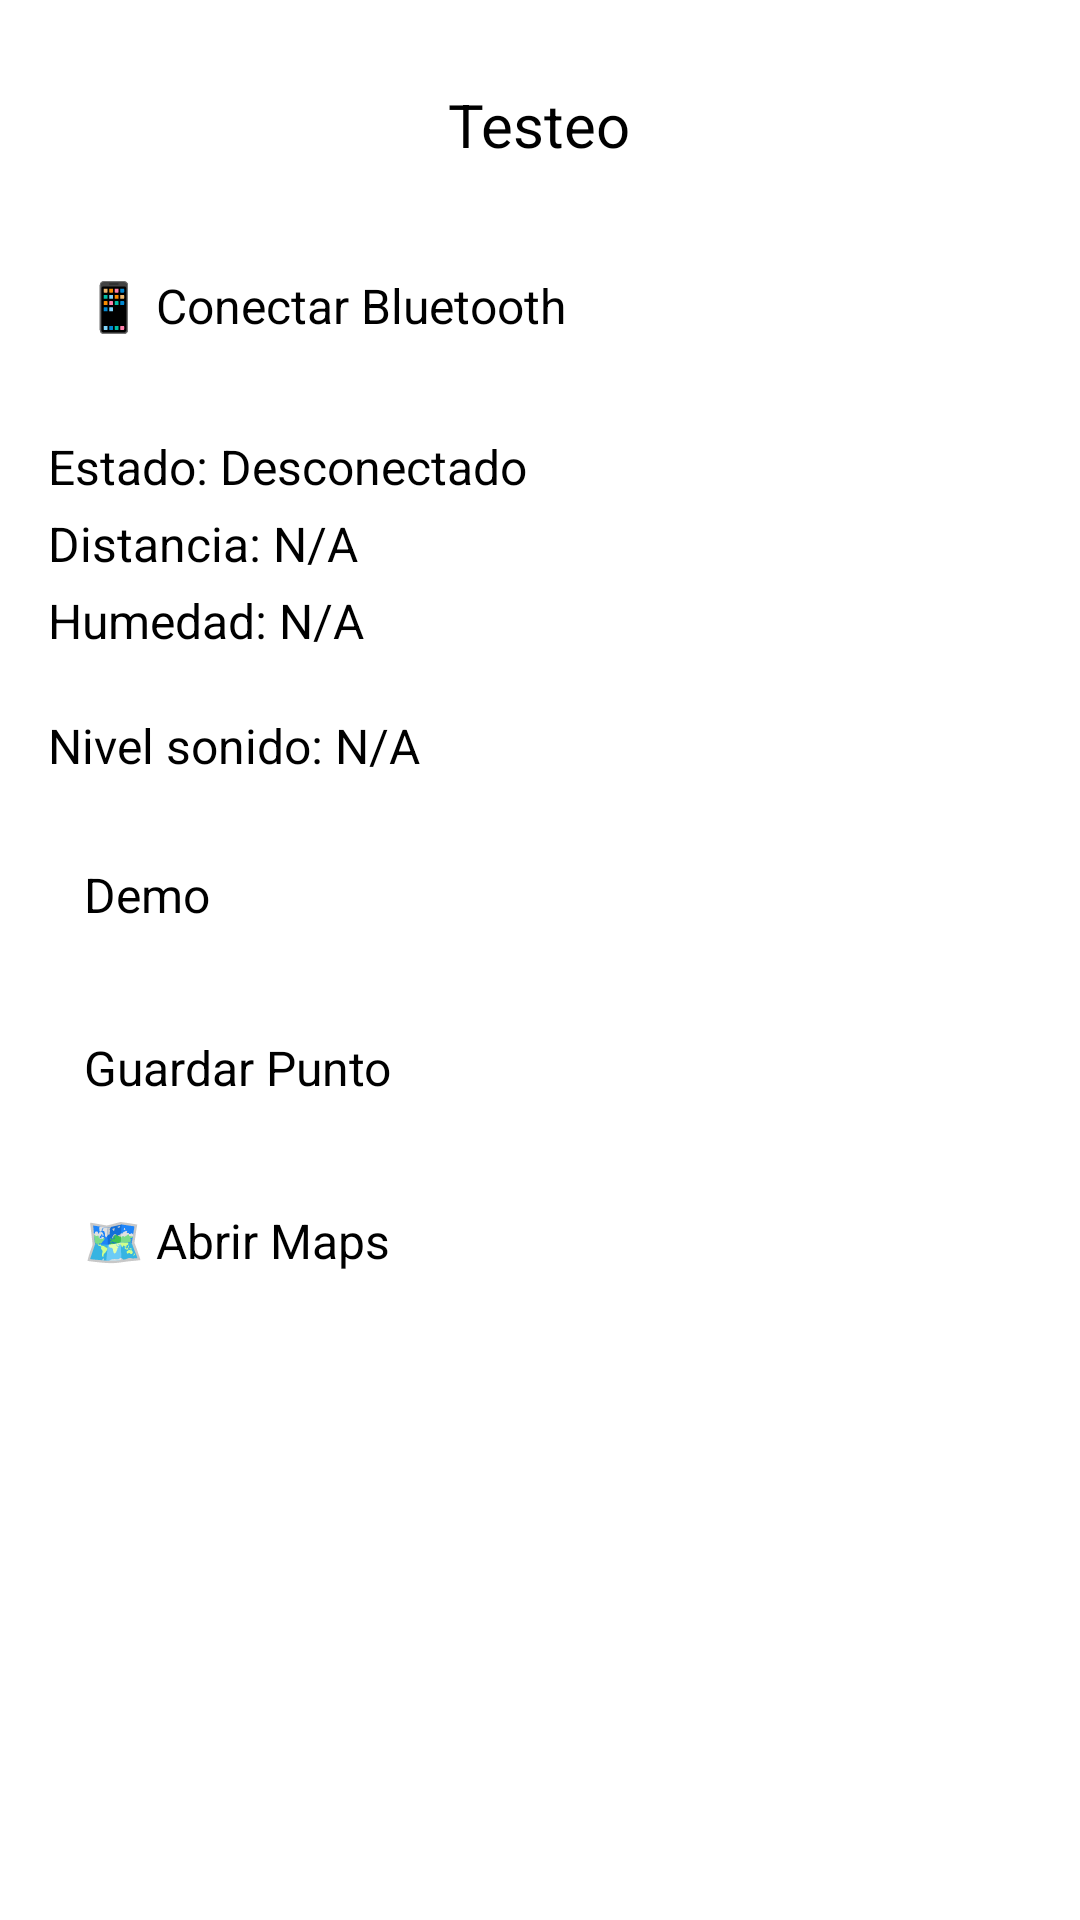

Here is an Android app screen rendered from its layout file. Give the layout XML and the strings, colors and styles it references.
<!-- AndroidManifest.xml: application theme Theme.Testeo -->
<!-- res/layout/activity_main.xml -->
<?xml version="1.0" encoding="utf-8"?>
<LinearLayout xmlns:android="http://schemas.android.com/apk/res/android"
    xmlns:app="http://schemas.android.com/apk/res-auto"
    android:layout_width="match_parent"
    android:layout_height="match_parent"
    android:orientation="vertical">

    
    <androidx.appcompat.widget.Toolbar
        android:id="@+id/toolbar"
        android:layout_width="match_parent"
        android:layout_height="?attr/actionBarSize"
        android:background="?attr/colorPrimary"
        android:elevation="4dp"
        android:theme="@style/ThemeOverlay.AppCompat.ActionBar"
        app:popupTheme="@style/ThemeOverlay.AppCompat.Light"
        android:visibility="gone" />

    
    <FrameLayout
        android:layout_width="match_parent"
        android:layout_height="0dp"
        android:layout_weight="1">

        
        <ScrollView
            android:id="@+id/main_content"
            android:layout_width="match_parent"
            android:layout_height="match_parent"
            android:padding="16dp"
            android:background="@android:color/white">

            <LinearLayout
                android:id="@+id/linearRoot"
                android:orientation="vertical"
                android:layout_width="match_parent"
                android:layout_height="wrap_content"
                android:gravity="center_horizontal">

                
                <TextView
                    android:id="@+id/tvTitle"
                    android:layout_width="wrap_content"
                    android:layout_height="wrap_content"
                    android:text="@string/app_name"
                    android:textSize="20sp"
                    android:padding="12dp"
                    android:layout_marginBottom="12dp" />

                
                <Button
                    android:id="@+id/btnConectarBluetooth"
                    android:layout_width="match_parent"
                    android:layout_height="wrap_content"
                    android:text="📱 Conectar Bluetooth"
                    android:textSize="16sp"
                    android:layout_marginBottom="12dp"
                    android:padding="12dp" />

                
                <TextView
                    android:id="@+id/txtStatus"
                    android:layout_width="match_parent"
                    android:layout_height="wrap_content"
                    android:text="Estado: Desconectado"
                    android:textSize="16sp"
                    android:layout_marginTop="8dp" />

                <TextView
                    android:id="@+id/txtDistancia"
                    android:layout_width="match_parent"
                    android:layout_height="wrap_content"
                    android:text="Distancia: N/A"
                    android:textSize="16sp"
                    android:layout_marginTop="4dp" />

                <TextView
                    android:id="@+id/txtHumedad"
                    android:layout_width="match_parent"
                    android:layout_height="wrap_content"
                    android:text="Humedad: N/A"
                    android:textSize="16sp"
                    android:layout_marginTop="4dp" />

                
                
                <FrameLayout
                    android:id="@+id/fragment_container_first_fragment"
                    android:layout_width="match_parent"
                    android:layout_height="wrap_content"
                    android:layout_marginTop="16dp" />

                
                <TextView
                    android:id="@+id/txtNivelSonido"
                    android:layout_width="match_parent"
                    android:layout_height="wrap_content"
                    android:text="Nivel sonido: N/A"
                    android:textSize="16sp"
                    android:layout_marginTop="4dp" />

                
                <Button
                    android:id="@+id/btnDemo"
                    android:layout_width="match_parent"
                    android:layout_height="wrap_content"
                    android:text="Demo"
                    android:textSize="16sp"
                    android:layout_marginTop="16dp"
                    android:padding="12dp" />

                
                <Button
                    android:id="@+id/btnGuardarPunto"
                    android:layout_width="match_parent"
                    android:layout_height="wrap_content"
                    android:text="Guardar Punto"
                    android:textSize="16sp"
                    android:layout_marginTop="12dp"
                    android:padding="12dp" />

                
                <Button
                    android:id="@+id/mapsButton"
                    android:layout_width="match_parent"
                    android:layout_height="wrap_content"
                    android:text="🗺️ Abrir Maps"
                    android:textSize="16sp"
                    android:layout_marginTop="12dp"
                    android:padding="12dp" />

            </LinearLayout>
        </ScrollView>

        
        <FrameLayout
            android:id="@+id/fragment_container"
            android:layout_width="match_parent"
            android:layout_height="match_parent"
            android:background="@android:color/white"
            android:visibility="gone" />

    </FrameLayout>

</LinearLayout>
<!-- resources referenced by this layout -->
<resources>
  <string name="app_name">Testeo</string>
  <style name="Theme.Testeo" parent="Base.Theme.Testeo">
          
          <item name="android:navigationBarColor">@android:color/transparent</item>
          <item name="android:statusBarColor">@android:color/transparent</item>
          <item name="android:windowLightStatusBar">?attr/isLightTheme</item>
      </style>
</resources>
